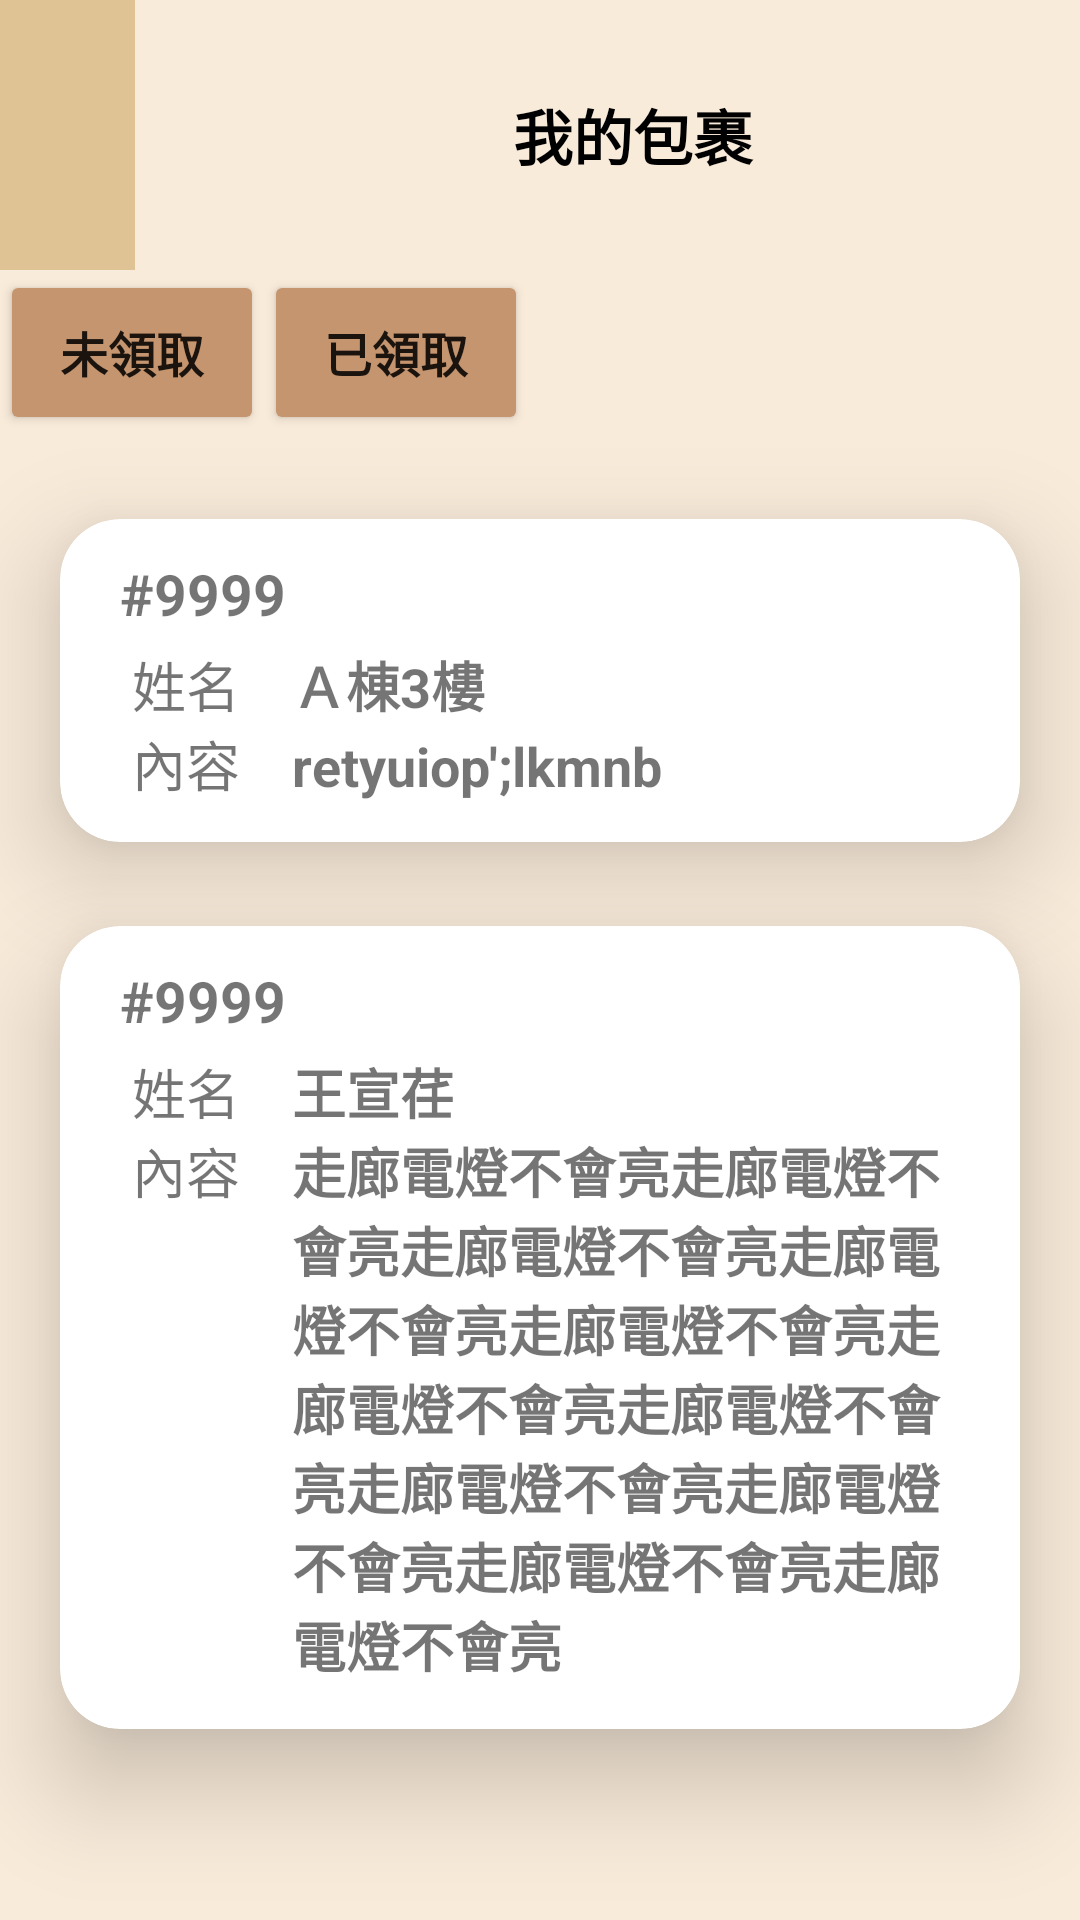

Layout XML and referenced resources for this Android screen:
<!-- AndroidManifest.xml: application theme Theme.a0906 -->
<!-- res/layout/activity_package.xml -->
<?xml version="1.0" encoding="utf-8"?>
<androidx.constraintlayout.widget.ConstraintLayout xmlns:android="http://schemas.android.com/apk/res/android"
    xmlns:app="http://schemas.android.com/apk/res-auto"
    xmlns:tools="http://schemas.android.com/tools"
    android:layout_width="match_parent"
    android:layout_height="match_parent"
    xmlns:card_view="http://schemas.android.com/apk/res-auto"
    tools:context=".PackageReceive">

    <LinearLayout
        android:layout_width="match_parent"
        android:layout_height="match_parent"
        android:orientation="vertical"
        android:background="@color/themeDark5" >

        <LinearLayout
            android:layout_width="match_parent"
            android:layout_height="wrap_content"
            android:background="#e0c395"
            android:orientation="horizontal">

            <Button
                android:id="@+id/PackageBack"
                android:layout_width="30dp"
                android:layout_height="30dp"
                android:layout_marginLeft="15dp"
                android:background="@mipmap/previous_page"
                android:backgroundTint="@color/black" />
            

            <TextView
                android:layout_width="332dp"
                android:layout_height="90dp"
                android:background="#f9ebda"
                android:gravity="center"
                android:text="我的包裹"
                android:textColor="#000000"
                android:textSize="20sp"
                android:textStyle="bold" />

        </LinearLayout>

        <LinearLayout
            android:layout_width="match_parent"
            android:layout_height="wrap_content"
            android:orientation="horizontal">

            <Button
                android:layout_width="wrap_content"
                android:layout_height="55dp"
                android:backgroundTint="#c5956f"
                android:insetTop="0dp"
                android:insetBottom="0dp"
                android:text="未領取"
                android:textSize="16dp"
                android:textStyle="bold"
                app:cornerRadius="0dp" />

            <Button
                app:cornerRadius="0dp"
                android:layout_width="wrap_content"
                android:layout_height="55dp"

                android:text="已領取"
                android:textSize="16dp"
                android:textStyle="bold"
                android:backgroundTint="#c5956f"
                android:insetTop="-100dp"
                android:insetBottom="0dp"/>
            
            
            

        </LinearLayout>


        <androidx.cardview.widget.CardView
            android:layout_width="match_parent"
            android:layout_height="wrap_content"
            android:layout_marginTop="28dp"
            android:layout_marginLeft="20dp"
            android:layout_marginRight="20dp"
            app:cardCornerRadius="20dp"
            app:cardElevation="20dp"
            card_view:cardBackgroundColor="#fff">

            <LinearLayout
                android:layout_width="wrap_content"
                android:layout_height="wrap_content"
                android:orientation="vertical">
                <LinearLayout
                    android:layout_width="wrap_content"
                    android:layout_height="wrap_content"
                    android:orientation="horizontal">
                    <TextView
                        android:layout_width="wrap_content"
                        android:layout_height="30dp"
                        android:layout_marginLeft="20dp"
                        android:layout_marginTop="12dp"
                        android:text="#"
                        android:textSize="19dp"
                        android:textStyle="bold" />
                    <TextView
                        android:layout_width="wrap_content"
                        android:layout_height="wrap_content"
                        android:layout_marginTop="12dp"
                        android:text="9999"
                        android:textSize="19dp"
                        android:textStyle="bold" />

                </LinearLayout>
                <LinearLayout
                    android:layout_width="wrap_content"
                    android:layout_height="wrap_content"
                    android:orientation="horizontal">
                    <TextView
                        android:layout_width="wrap_content"
                        android:layout_height="wrap_content"
                        android:layout_marginLeft="24dp"
                        android:layout_marginTop="0dp"
                        android:text="姓名    "
                        android:textSize="18dp"
                        />
                    <TextView
                        android:layout_width="wrap_content"
                        android:layout_height="wrap_content"
                        android:layout_marginTop="0dp"
                        android:text="Ａ棟3樓"
                        android:textSize="18dp"
                        android:textStyle="bold" />
                </LinearLayout>
                <LinearLayout
                    android:layout_width="wrap_content"
                    android:layout_height="wrap_content"
                    android:orientation="horizontal">
                    <TextView
                        android:layout_width="wrap_content"
                        android:layout_height="wrap_content"
                        android:layout_marginLeft="24dp"
                        android:text="內容    "
                        android:textSize="18dp"
                        />
                    <TextView
                        android:layout_width="wrap_content"
                        android:layout_height="wrap_content"
                        android:layout_marginLeft="0dp"
                        android:layout_marginRight="20dp"
                        android:layout_marginBottom="15dp"
                        android:text="retyuiop';lkmnb"
                        android:textSize="18dp"
                        android:textStyle="bold" />
                </LinearLayout>

            </LinearLayout>





        </androidx.cardview.widget.CardView>



        <androidx.cardview.widget.CardView
            android:layout_width="match_parent"
            android:layout_height="wrap_content"
            android:layout_marginTop="28dp"
            android:layout_marginLeft="20dp"
            android:layout_marginRight="20dp"
            app:cardCornerRadius="20dp"
            app:cardElevation="20dp"
            card_view:cardBackgroundColor="#fff">

            <LinearLayout
                android:layout_width="wrap_content"
                android:layout_height="wrap_content"
                android:orientation="vertical">
                <LinearLayout
                    android:layout_width="wrap_content"
                    android:layout_height="wrap_content"
                    android:orientation="horizontal">
                    <TextView
                        android:layout_width="wrap_content"
                        android:layout_height="30dp"
                        android:layout_marginLeft="20dp"
                        android:layout_marginTop="12dp"
                        android:text="#"
                        android:textSize="19dp"
                        android:textStyle="bold" />
                    <TextView
                        android:layout_width="wrap_content"
                        android:layout_height="wrap_content"
                        android:layout_marginTop="12dp"
                        android:text="9999"
                        android:textSize="19dp"
                        android:textStyle="bold" />

                </LinearLayout>
                <LinearLayout
                    android:layout_width="wrap_content"
                    android:layout_height="wrap_content"
                    android:orientation="horizontal">
                    <TextView
                        android:layout_width="wrap_content"
                        android:layout_height="wrap_content"
                        android:layout_marginLeft="24dp"
                        android:layout_marginTop="0dp"
                        android:text="姓名    "
                        android:textSize="18dp"
                        />
                    <TextView
                        android:layout_width="wrap_content"
                        android:layout_height="wrap_content"
                        android:layout_marginTop="0dp"
                        android:text="王宣荏"
                        android:textSize="18dp"
                        android:textStyle="bold" />
                </LinearLayout>
                <LinearLayout
                    android:layout_width="wrap_content"
                    android:layout_height="wrap_content"
                    android:orientation="horizontal">
                    <TextView
                        android:layout_width="wrap_content"
                        android:layout_height="wrap_content"
                        android:layout_marginLeft="24dp"
                        android:text="內容    "
                        android:textSize="18dp"
                        />
                    <TextView
                        android:layout_width="wrap_content"
                        android:layout_height="wrap_content"
                        android:layout_marginLeft="0dp"
                        android:layout_marginRight="20dp"
                        android:layout_marginBottom="15dp"
                        android:text="走廊電燈不會亮走廊電燈不會亮走廊電燈不會亮走廊電燈不會亮走廊電燈不會亮走廊電燈不會亮走廊電燈不會亮走廊電燈不會亮走廊電燈不會亮走廊電燈不會亮走廊電燈不會亮"
                        android:textSize="18dp"
                        android:textStyle="bold" />
                </LinearLayout>


            </LinearLayout>





        </androidx.cardview.widget.CardView>



    </LinearLayout>
    
    




</androidx.constraintlayout.widget.ConstraintLayout>
<!-- resources referenced by this layout -->
<resources>
  <color name="black">#FF000000</color>
  <color name="themeDark5">#F9EBDA</color>
  <style name="Theme.a0906" parent="Base.Theme.a0906" />
  <style name="Base.Theme.a0906" parent="Theme.AppCompat.DayNight.NoActionBar">
          
          
  
      </style>
</resources>
